Image classification data set "data" (rsobralm/Projeto-IA on GitHub). Class labels (5): bottle, can, cigarette, plastic bag and wrapper, straw.

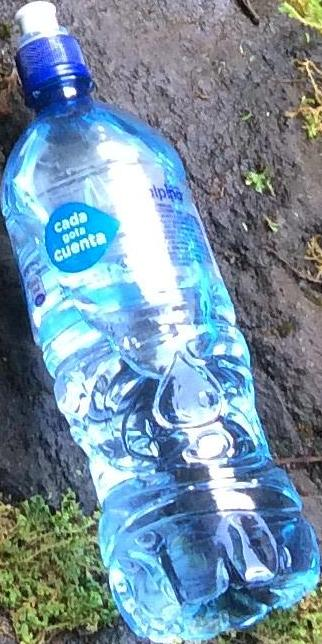
Label: bottle

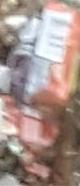
Label: plastic bag and wrapper

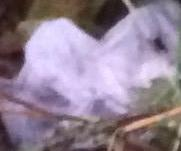
Label: plastic bag and wrapper

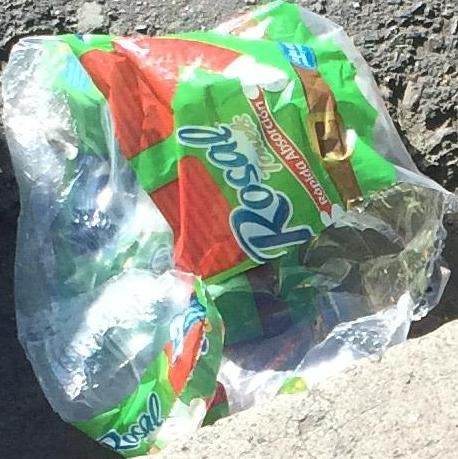
Label: plastic bag and wrapper

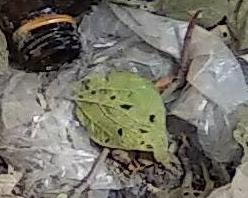
Label: plastic bag and wrapper

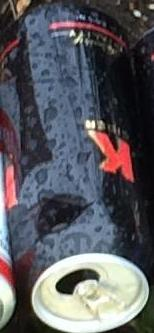
Label: can
